Run: headless pygame with SDL's dummy video driver; simulated clock (each Clock.tick advances the game by its frame time, no real sleeping); random seed 0; keys injected as events and as key.get_pressed() state; no mouse input.
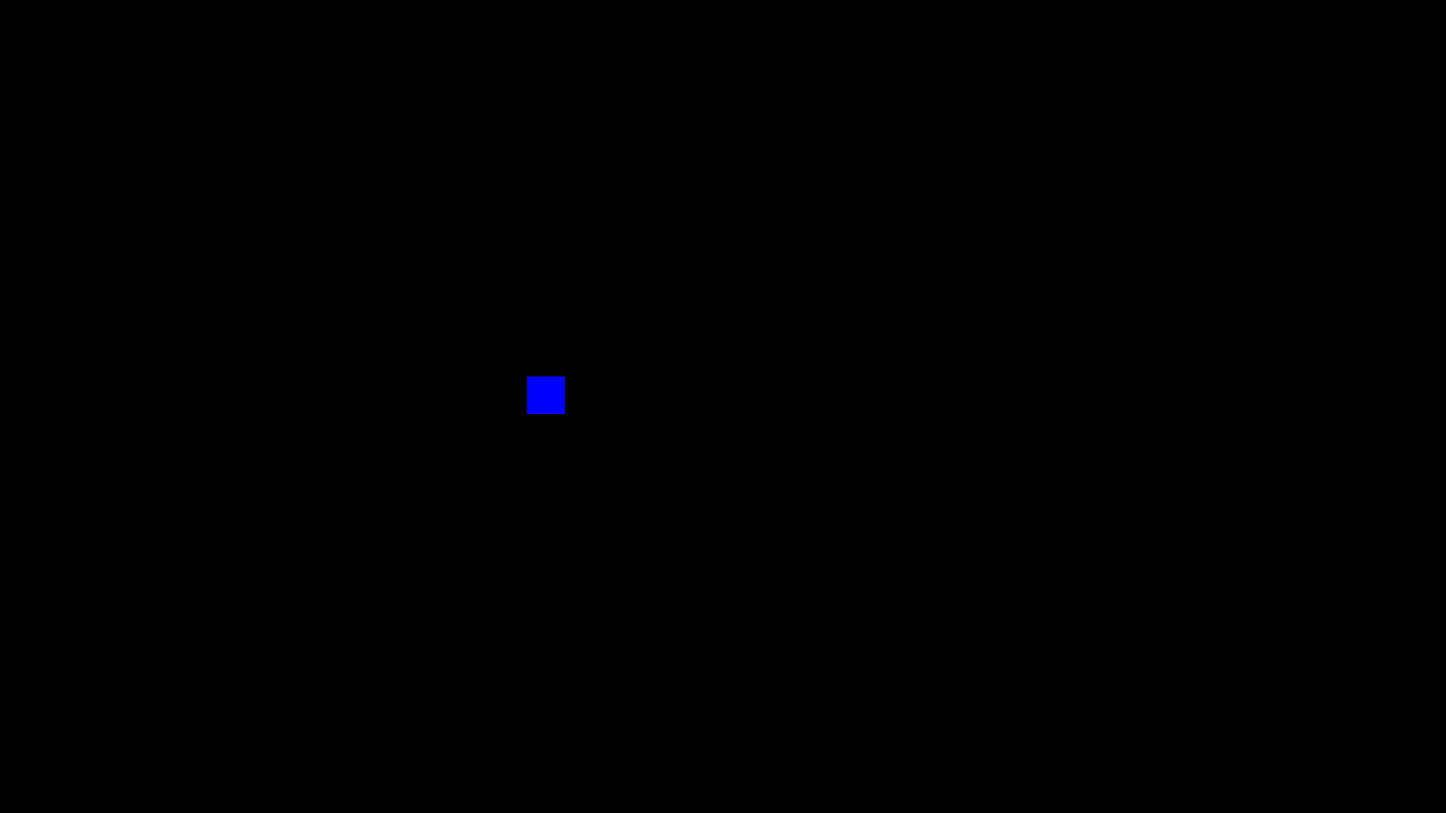
Frame 1 of 4 · flips 1–60 · no input
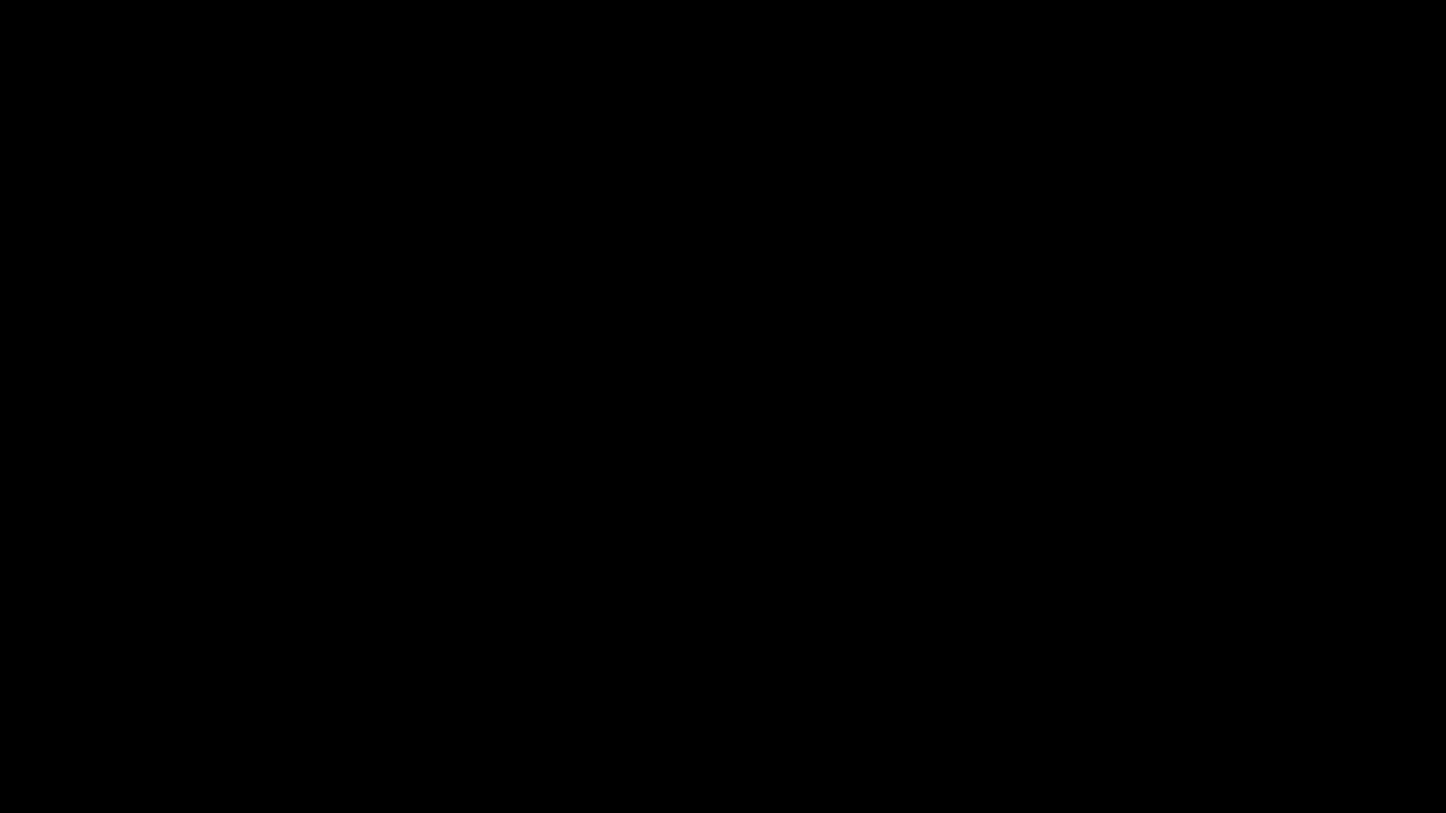
Frame 2 of 4 · flips 61–180 · tapped SPACE, RETURN · held RIGHT (→), D
Frame 3 of 4 · flips 181–300 · held DOWN (↓), S · screen unchanged from frame 2, image omitted
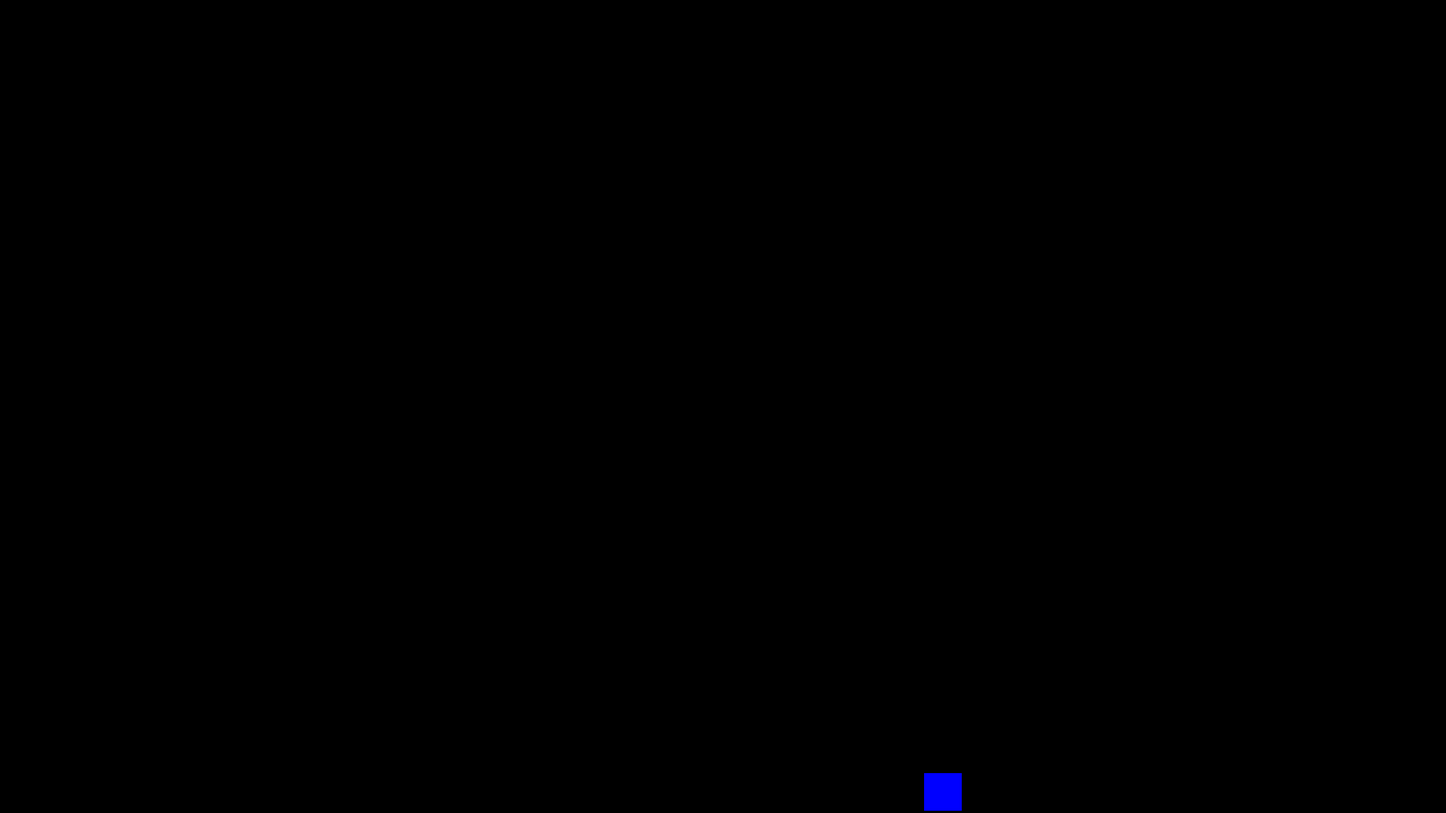
Frame 4 of 4 · flips 301–420 · held LEFT (←), A, UP (↑), W

The pygame program that drew these frames:

import pygame

pygame.init()
screen = pygame.display.set_mode((1920, 1080))
pygame.display.set_caption("Frau_Weidman_Hunter69")
clock = pygame.time.Clock()

# Player variables
x, y = 700, 500
h, l = 50, 50
speed = 15
character = pygame.Rect(x, y, h, l)

def get_movement_vector():
    dx, dy = 0, 0  # Start with no movement
    keys = pygame.key.get_pressed()
    
    if keys[pygame.K_d]:
        dx += 1
    if keys[pygame.K_a]:
        dx -= 1
    if keys[pygame.K_w]:
        dy -= 1
    if keys[pygame.K_s]:
        dy += 1
        
    # Normalize the vector (so diagonal movement isn't faster)
    if dx != 0 or dy != 0:
        vector_len = (dx**2 + dy**2)**0.5
        dx = dx / vector_len
        dy = dy / vector_len
        
    return dx, dy # Return the calculated direction

running = True
while running:
    # --- Event Handling ---
    for event in pygame.event.get():
        if event.type == pygame.QUIT: # Added a proper quit check
            running = False
        if event.type == pygame.KEYDOWN:
            if event.key == pygame.K_ESCAPE:
                running = False

    # --- Game Logic ---
    # 1. Get the normalized direction vector from the function
    dx, dy = get_movement_vector() 
    
    # 2. Update player position in the main loop
    x += dx * speed
    character.x = x
    y += dy * speed
    character.y = y

    # --- Drawing (all in the main loop) ---
    screen.fill((0, 0, 0)) # Clear screen
    pygame.draw.rect(screen, (0, 0, 255), character) # Draw player
    pygame.display.update() # Update the display

    # --- Frame Rate ---
    clock.tick(60)

pygame.quit() # Quit pygame properly
